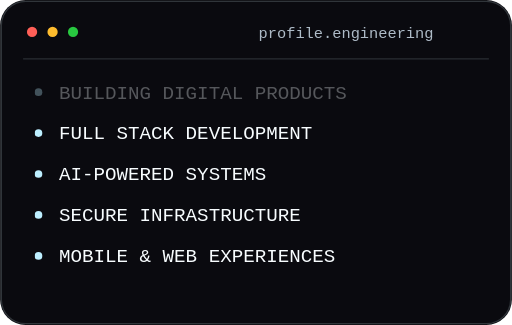
t = 0.00 s
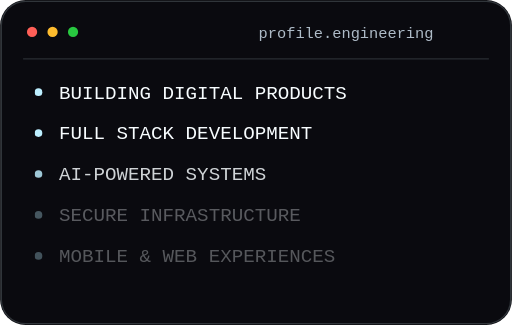
t = 2.20 s
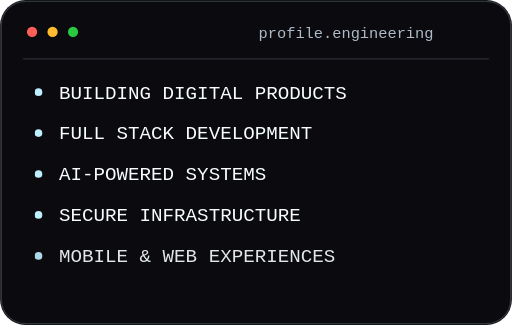
t = 3.39 s
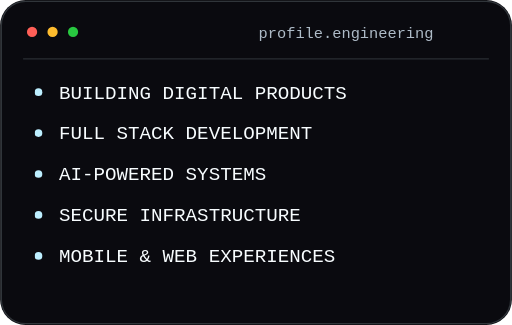
t = 5.17 s
t = 6.70 s: frame unchanged from t = 5.17 s, image omitted
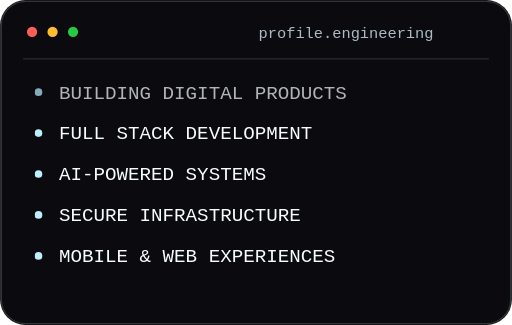
t = 8.32 s

The animated SVG that drew these frames (rendered in a browser with its animation timeline set to each time). Animation: 3 CSS @keyframes rules; frames cover the first 8.32 s, repeats indefinitely.

<svg xmlns="http://www.w3.org/2000/svg" width="400" height="254" viewBox="0 0 400 254" role="img" aria-labelledby="title desc">
<title id="title">Enfoque profesional móvil</title><desc id="desc">Versión compacta de la introducción animada para teléfonos.</desc>
<defs><linearGradient id="ice" x1="0" y1="0" x2="1" y2="0"><stop stop-color="#FFFFFF"/><stop offset=".55" stop-color="#DDF8FF"/><stop offset="1" stop-color="#9EE7FF"/></linearGradient><filter id="glow" x="-100%" y="-100%" width="300%" height="300%"><feGaussianBlur stdDeviation="3" result="blur"/><feMerge><feMergeNode in="blur"/><feMergeNode in="SourceGraphic"/></feMerge></filter><style>
text{font-family:'JetBrains Mono','SFMono-Regular',Consolas,monospace}
.title{fill:#F8FDFF;font-size:17px;font-weight:700;letter-spacing:1.5px}
.label{fill:#F8FDFF;font-size:15px;font-weight:700}
.muted{fill:#AEBBC7;font-size:12px}
.ice{fill:#BDEFFF}
.pulse{animation:pulse 4.6s ease-in-out infinite}
.trace{animation:trace 9s linear infinite}
.reveal{animation:reveal 9s ease-in-out infinite}
@keyframes pulse{0%,100%{opacity:.48}50%{opacity:1}}
@keyframes trace{to{stroke-dashoffset:-72}}
@keyframes reveal{0%,5%{opacity:.32}16%,86%{opacity:1}100%{opacity:.32}}
@media(prefers-reduced-motion:reduce){.pulse,.trace,.reveal{animation:none!important;opacity:1!important}.traveler{display:none}}
</style></defs>
<rect width="400" height="254" rx="20" fill="#0A0A0F"/><rect x="1" y="1" width="398" height="252" rx="19" fill="none" stroke="#DDF8FF" stroke-opacity=".18"/>
<circle cx="25" cy="25" r="4" fill="#FF5F57"/><circle cx="41" cy="25" r="4" fill="#FEBC2E"/><circle cx="57" cy="25" r="4" fill="#28C840"/>
<text x="202" y="30" class="muted" font-size="11">profile.engineering</text><path d="M18 46H382" stroke="#DDF8FF" stroke-opacity=".15"/><g class="reveal" style="animation-delay:0.0s"><circle cx="30" cy="72" r="3" fill="#BDEFFF"/><text x="46" y="77" fill="#F8FDFF" font-size="15">BUILDING DIGITAL PRODUCTS</text></g><g class="reveal" style="animation-delay:0.55s"><circle cx="30" cy="104" r="3" fill="#BDEFFF"/><text x="46" y="109" fill="#F8FDFF" font-size="15">FULL STACK DEVELOPMENT</text></g><g class="reveal" style="animation-delay:1.1s"><circle cx="30" cy="136" r="3" fill="#BDEFFF"/><text x="46" y="141" fill="#F8FDFF" font-size="15">AI-POWERED SYSTEMS</text></g><g class="reveal" style="animation-delay:1.6500000000000001s"><circle cx="30" cy="168" r="3" fill="#BDEFFF"/><text x="46" y="173" fill="#F8FDFF" font-size="15">SECURE INFRASTRUCTURE</text></g><g class="reveal" style="animation-delay:2.2s"><circle cx="30" cy="200" r="3" fill="#BDEFFF"/><text x="46" y="205" fill="#F8FDFF" font-size="15">MOBILE &amp; WEB EXPERIENCES</text></g>
</svg>
